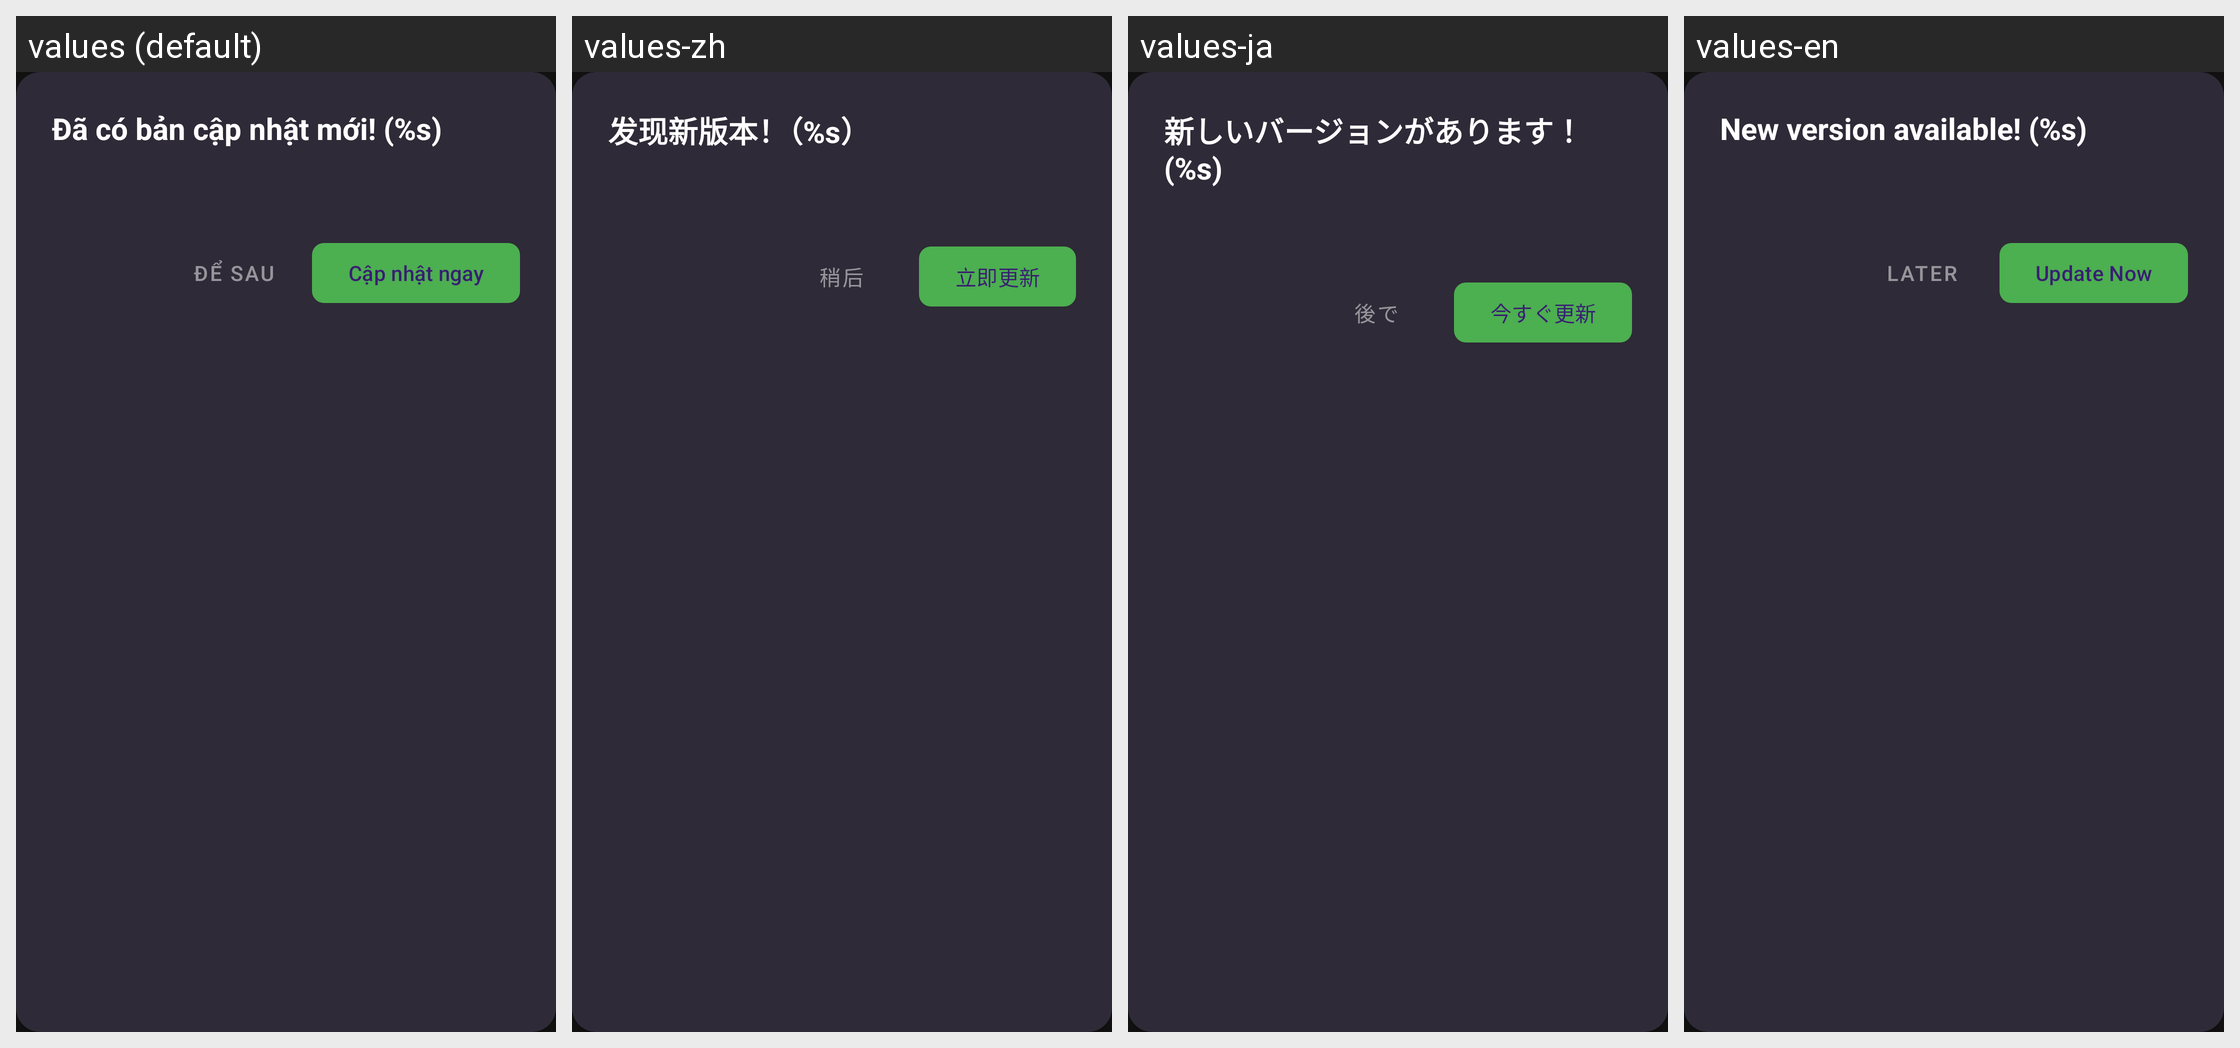

Translations of the strings shown on this Android screen, per locale in the grid:
Android screen res/layout/dialog_update.xml rendered under 4 locales, left to right: values (default), values-zh, values-ja, values-en. Device: Nexus 5 (rendered at 1080×1920; each locale shown at half size, 540×960, under a caption strip naming it); theme Theme.KeyViewerOverlay.
Other locales in the repository, not shown: values-es, values-ko, values-ru, values-tr.
Strings drawn on this screen, with the default value and each locale's value (text and hints the layout hard-codes, and strings that could not be matched under every locale, appear in the picture but are not listed):

update_available_title
  values: Đã có bản cập nhật mới! (%s)
  values-zh: 发现新版本！（%s）
  values-ja: 新しいバージョンがあります！ (%s)
  values-en: New version available! (%s)

update_btn_later
  values: Để sau
  values-zh: 稍后
  values-ja: 後で
  values-en: Later

update_btn_now
  values: Cập nhật ngay
  values-zh: 立即更新
  values-ja: 今すぐ更新
  values-en: Update Now
